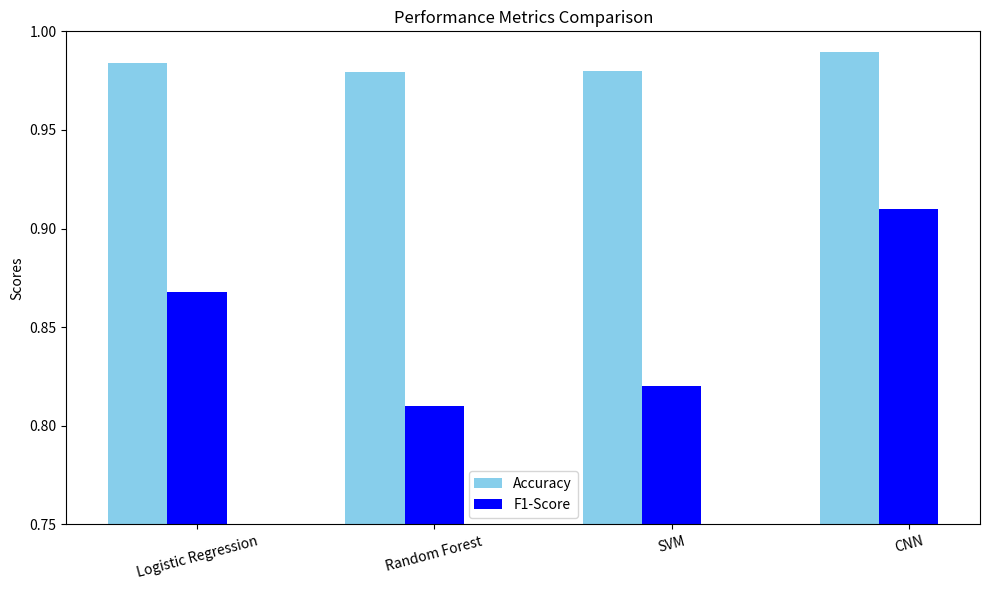
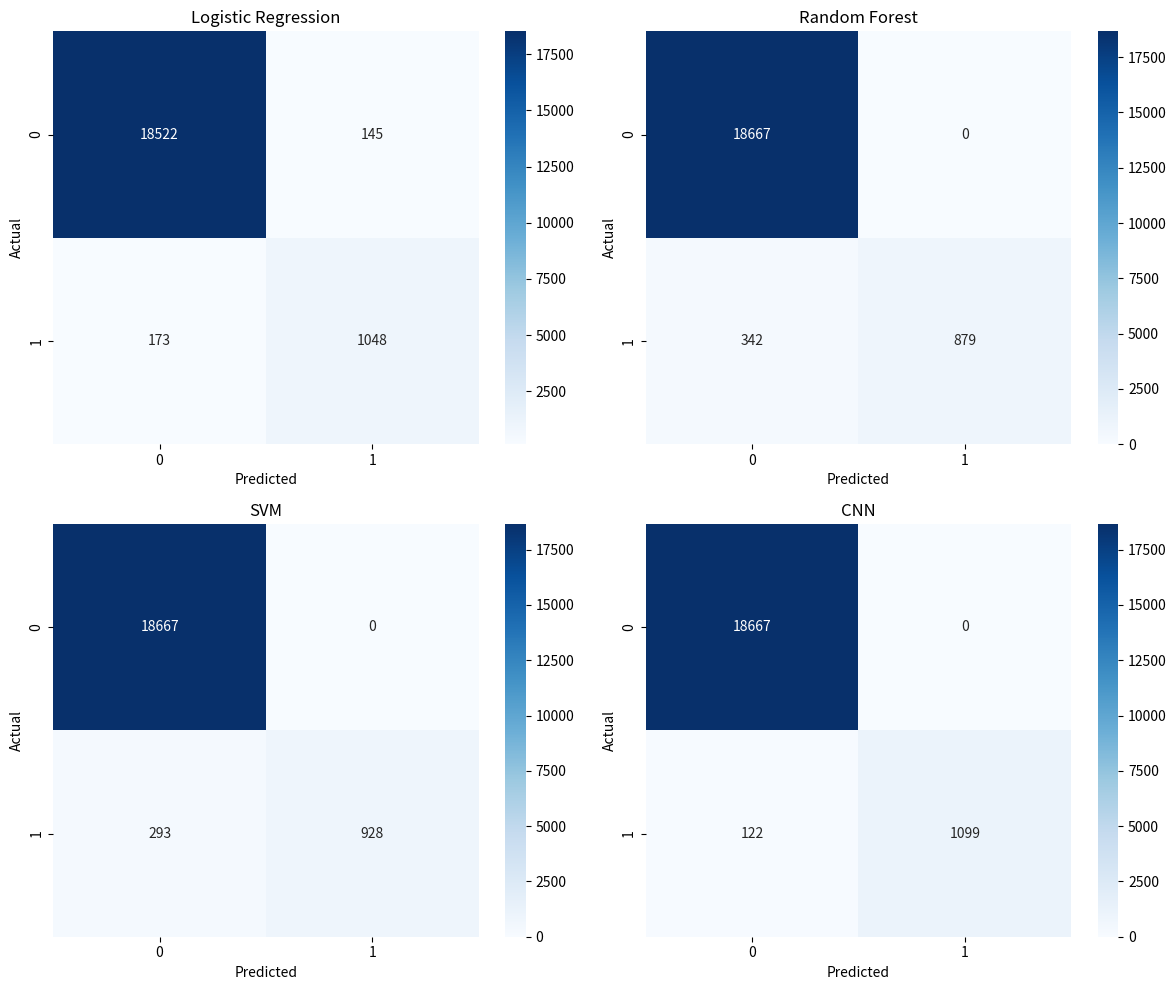
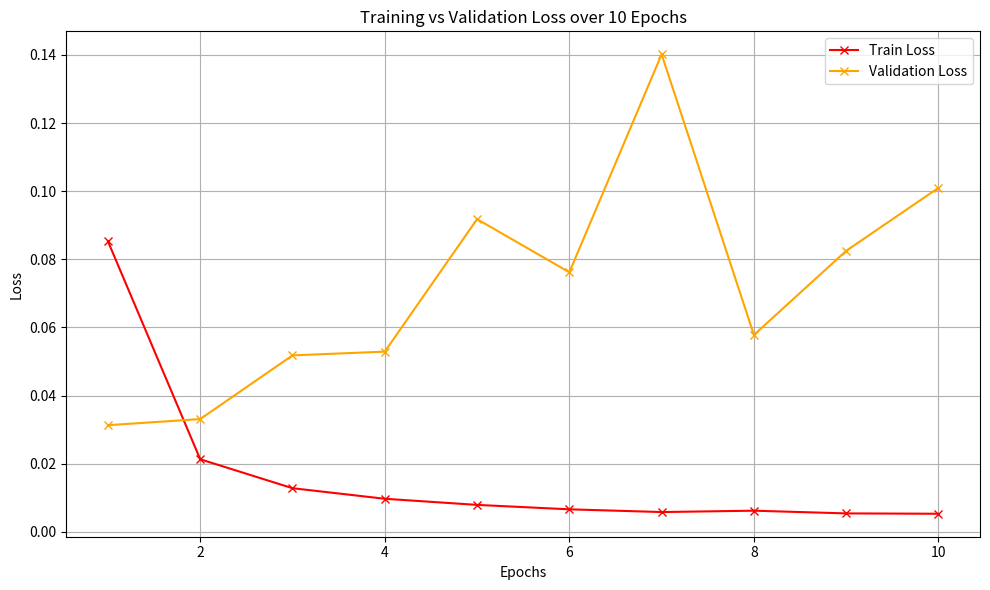
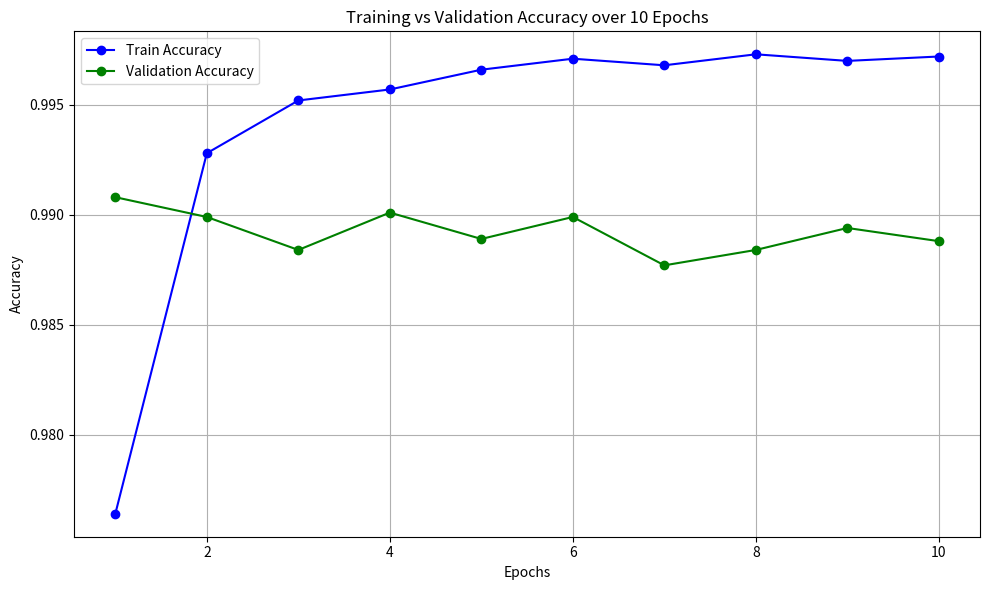

Source code (Python) for these figures, in order:
import seaborn as sns
import numpy as np
import matplotlib.pyplot as plt

models = ['Logistic Regression', 'Random Forest', 'SVM', 'CNN']
accuracies = [0.984, 0.9795, 0.9799, 0.9894]
f1_scores = [0.868, 0.81, 0.82, 0.91]

x = np.arange(len(models))
width = 0.25

plt.figure(figsize=(10, 6))
plt.bar(x - width, accuracies, width, label='Accuracy', color='skyblue')
plt.bar(x, f1_scores, width, label='F1-Score', color='blue')

plt.xticks(x, models, rotation=15)
plt.ylabel('Scores')
plt.title('Performance Metrics Comparison')
plt.ylim(0.75, 1)
plt.legend()
plt.tight_layout()
plt.show()

confusion_matrices = {
    'Logistic Regression': [[18522, 145], [173, 1048]],
    'Random Forest': [[18667, 0], [342, 879]],
    'SVM': [[18667, 0], [293, 928]],
    'CNN': [[18667, 0], [122, 1099]]
}

fig, axes = plt.subplots(2, 2, figsize=(12, 10))
axes = axes.flatten()
for i, (model, matrix) in enumerate(confusion_matrices.items()):
    sns.heatmap(matrix, annot=True, fmt='d', cmap='Blues', ax=axes[i])
    axes[i].set_title(model)
    axes[i].set_xlabel('Predicted')
    axes[i].set_ylabel('Actual')

plt.tight_layout()
plt.show()

epochs = list(range(1, 11))
train_accuracy = [0.9764, 0.9928, 0.9952, 0.9957, 0.9966, 0.9971, 0.9968, 0.9973, 0.9970, 0.9972]
val_accuracy = [0.9908, 0.9899, 0.9884, 0.9901, 0.9889, 0.9899, 0.9877, 0.9884, 0.9894, 0.9888]
train_loss = [0.0853, 0.0213, 0.0128, 0.0097, 0.0079, 0.0066, 0.0058, 0.0062, 0.0054, 0.0053]
val_loss = [0.0313, 0.0331, 0.0518, 0.0529, 0.0918, 0.0762, 0.1402, 0.0578, 0.0825, 0.1010]

# Graph 1: Comparing Training and Validation Loss
plt.figure(figsize=(10, 6))
plt.plot(epochs, train_loss, marker='x', label='Train Loss', color='red')
plt.plot(epochs, val_loss, marker='x', label='Validation Loss', color='orange')
plt.xlabel('Epochs')
plt.ylabel('Loss')
plt.title('Training vs Validation Loss over 10 Epochs')
plt.legend()
plt.grid(True)
plt.tight_layout()
plt.show()

# Graph 2: Comparing Training and Validation Accuracy
plt.figure(figsize=(10, 6))
plt.plot(epochs, train_accuracy, marker='o', label='Train Accuracy', color='blue')
plt.plot(epochs, val_accuracy, marker='o', label='Validation Accuracy', color='green')
plt.xlabel('Epochs')
plt.ylabel('Accuracy')
plt.title('Training vs Validation Accuracy over 10 Epochs')
plt.legend()
plt.grid(True)
plt.tight_layout()
plt.show()


